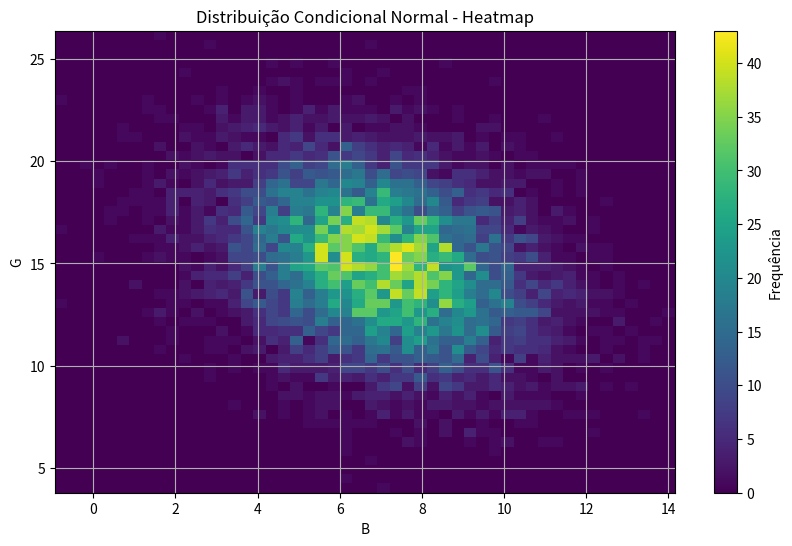

Here is the Python script that generated this plot:
"""Function of probability distributions"""
import numpy as np


def crude_sampling_zero_one(n_samples: int, seed: int=None) -> list:
    """
    This function generates a uniform sampling between 0 and 1.

    Args:
        n_samples (int): Number of samples
        seed (int): Seed for random number generation

    Returns:
        u (list): Random samples
    """
    rng = np.random.default_rng(seed=seed)
    
    return rng.random(n_samples).tolist()


def lhs_sampling_zero_one(n_samples: int, dimension: int, seed: int=None) -> np.ndarray:
    """
    This function generates a uniform sampling between 0 and 1 using Latin Hypercube Sampling Algorithm.

    Args:
        n_samples (int): Number of samples
        dimension (int): Number of dimensions
        seed (int): Seed for random number generation

    Returns:
        u (np.array): Random samples
    """
    r = np.zeros((n_samples, dimension))
    p = np.zeros((n_samples, dimension))
    original_ids = [i for i in range(1, n_samples+1)]
    if seed is not None:
        x = crude_sampling_zero_one(n_samples * dimension, seed)
    else:
        x = crude_sampling_zero_one(n_samples * dimension)
    for i in range(dimension):
        perms = original_ids.copy()
        r[:, i] = x[:n_samples]
        del x[:n_samples]
        if i == 0:
            p[:, i] = perms.copy()
        else:
            rng = np.random.default_rng(seed=seed)
            rng.shuffle(perms)
            p[:, i] = perms.copy()
    u = (p - r) * (1 / n_samples)

    return u


def uniform_sampling(parameters: dict, method: str, n_samples: int, seed: int=None) -> list:
    """
    This function generates a Uniform sampling between a (minimum) and b (maximum).

    Args:
        parameters (dictionary): Dictionary of parameters. Keys:  'min' (Minimum value of the uniform distribution [float]), 'max' (Maximum value of the uniform distribution [float])
        method (string): Sampling method. Supports the following values: 'lhs' (Latin Hypercube Sampling) or 'mcs' (Crude Monte Carlo Sampling)
        n_samples (integer): Number of samples
        seed (integer): Seed for random number generation. Use None for a random seed
    
    Returns:
        u (list): Random samples
    """

    # Random uniform sampling between 0 and 1
    if method.lower() == 'mcs':
        if seed is not None:
            u_aux = crude_sampling_zero_one(n_samples, seed)
        elif seed is None:
            u_aux = crude_sampling_zero_one(n_samples)
    elif method.lower() == 'lhs':
        if seed is not None:
            u_aux = lhs_sampling_zero_one(n_samples, 1, seed).flatten()
        elif seed is None:
            u_aux = lhs_sampling_zero_one(n_samples, 1).flatten()
    
    # PDF parameters and generation of samples    
    a = parameters['min']
    b = parameters['max']
    u = [float(a + (b - a) * i) for i in u_aux]

    return u


def normal_sampling(parameters: dict, method: str, n_samples: int, seed: int=None) -> list:
    """
    This function generates a Normal or Gaussian sampling with mean (mu) and standard deviation (sigma).

    Args:
        parameters (dictionary): Dictionary of parameters. Keys 'mu' (Mean [float]), 'sigma' (Standard deviation [float])
        method (string): Sampling method. Supports the following values: 'lhs' (Latin Hypercube Sampling) or 'mcs' (Crude Monte Carlo Sampling)
        n_samples (integer): Number of samples
        seed (integer): Seed for random number generation. Use None for a random seed
    
    Returns:
        u (list): Random samples
    """

    # Random uniform sampling between 0 and 1
    if method.lower() == 'mcs':
        if seed is not None:
            u_aux1 = crude_sampling_zero_one(n_samples, seed)
            u_aux2 = crude_sampling_zero_one(n_samples, seed+1)
        elif seed is None:
            u_aux1 = crude_sampling_zero_one(n_samples)
            u_aux2 = crude_sampling_zero_one(n_samples)
    elif method.lower() == 'lhs':
        if seed is not None:
            u_aux1 = lhs_sampling_zero_one(n_samples, 2, seed)
        elif seed is None:
            u_aux1 = lhs_sampling_zero_one(n_samples, 2)

    # PDF parameters and generation of samples  
    mean = parameters['mean']
    std = parameters['sigma']
    u = []
    for i in range(n_samples):
        if method.lower() == 'lhs':
            z = float(np.sqrt(-2 * np.log(u_aux1[i, 0])) * np.cos(2 * np.pi * u_aux1[i, 1]))
        elif method.lower() == 'mcs':
            z = float(np.sqrt(-2 * np.log(u_aux1[i])) * np.cos(2 * np.pi * u_aux2[i]))
        u.append(mean + std * z)

    return u


def covar_normal_sampling(parameters_b: dict, parameters_g: dict, pho_gb: float, method: str, n_samples: int, seed: int=None) -> list:
    """
    This function generates a Normal or Gaussian sampling with mean (mu) and standard deviation (sigma) between random variable a and b, consider a correlation b.

    Args:
        parameters (dictionary): Dictionary of parameters. Keys 'mu' (Mean [float]), 'sigma' (Standard deviation [float])
        method (string): Sampling method. Supports the following values: 'lhs' (Latin Hypercube Sampling) or 'mcs' (Crude Monte Carlo Sampling)
        n_samples (integer): Number of samples
        seed (integer): Seed for random number generation. Use None for a random seed
    
    Returns:
        u (list): Random samples
    """

    # Random uniform sampling between 0 and 1
    if method.lower() == 'mcs':
        if seed is not None:
            u_aux1 = crude_sampling_zero_one(n_samples, seed)
            u_aux2 = crude_sampling_zero_one(n_samples, seed+1)
        elif seed is None:
            u_aux1 = crude_sampling_zero_one(n_samples)
            u_aux2 = crude_sampling_zero_one(n_samples)
    elif method.lower() == 'lhs':
        if seed is not None:
            u_aux1 = lhs_sampling_zero_one(n_samples, 2, seed)
        elif seed is None:
            u_aux1 = lhs_sampling_zero_one(n_samples, 2)

    # PDF parameters and generation of samples  
    mean_b = parameters_b['mean']
    std_b = parameters_b['sigma']
    mean_g = parameters_g['mean']
    std_g = parameters_g['sigma']
    b = []
    g = []
    for i in range(n_samples):
        if method.lower() == 'lhs':
            z = float(np.sqrt(-2 * np.log(u_aux1[i, 0])) * np.cos(2 * np.pi * u_aux1[i, 1]))
        elif method.lower() == 'mcs':
            z_1 = float(np.sqrt(-2 * np.log(u_aux1[i])) * np.cos(2 * np.pi * u_aux2[i]))
            z_2 = float(np.sqrt(-2 * np.log(u_aux1[i])) * np.sin(2 * np.pi * u_aux2[i]))
        b.append(mean_b + std_b * z_1)
        g.append(mean_g + pho_gb * std_g * z_1 + std_g * np.sqrt(1 - pho_gb**2) * z_2)

    return b, g


def lognormal_sampling(parameters: dict, method: str, n_samples: int, seed: int=None) -> list:
    """
    This function generates a log-normal sampling with mean and standard deviation.

    Args:
        parameters (dict): Dictionary of parameters. Keys 'mu' (mean [float]), 'sigma' (standard deviation [float])
        method (str): Sampling method. Can use 'lhs' (Latin Hypercube Sampling) or 'mcs' (Crude Monte Carlo Sampling)
        n_samples (int): Number of samples
        seed (int): Seed for random number generation
    
    Returns:
        u (list): Random samples
    """

    # Random uniform sampling between 0 and 1
    if method.lower() == 'mcs':
        if seed is not None:
            u_aux1 = crude_sampling_zero_one(n_samples, seed)
            u_aux2 = crude_sampling_zero_one(n_samples, seed+1)
        elif seed is None:
            u_aux1 = crude_sampling_zero_one(n_samples)
            u_aux2 = crude_sampling_zero_one(n_samples)
    elif method.lower() == 'lhs':
        if seed is not None:
            u_aux1 = lhs_sampling_zero_one(n_samples, 2, seed)
        elif seed is None:
            u_aux1 = lhs_sampling_zero_one(n_samples, 2)

    # PDF parameters and generation of samples  
    mean = parameters['mean']
    std = parameters['sigma']
    epsilon = np.sqrt(np.log(1 + (std/mean)**2))
    lambdaa = np.log(mean) - 0.5 * epsilon**2
    u = []
    for i in range(n_samples):
        if method.lower() == 'lhs':
            z = float(np.sqrt(-2 * np.log(u_aux1[i, 0])) * np.cos(2 * np.pi * u_aux1[i, 1]))
        elif method.lower() == 'mcs':
            z = float(np.sqrt(-2 * np.log(u_aux1[i])) * np.cos(2 * np.pi * u_aux2[i]))
        u.append(np.exp(lambdaa + epsilon * z))

    return u


def gumbel_max_sampling(parameters: dict, method: str, n_samples: int, seed: int=None) -> list:
    """
    This function generates a Gumbel maximum distribution with a specified mean and standard deviation.

    Args:
        parameters (dict): Dictionary of parameters. Keys 'mu' (mean [float]), 'sigma' (standard deviation [float])
        method (str): Sampling method. Can use 'lhs' (Latin Hypercube Sampling) or 'mcs' (Crude Monte Carlo Sampling)
        n_samples (int): Number of samples
        seed (int): Seed for random number generation
    
    Returns:
        u (list): Random samples
    """

    # Random uniform sampling between 0 and 1
    if method.lower() == 'mcs':
        if seed is not None:
            u_aux = crude_sampling_zero_one(n_samples, seed)
        elif seed is None:
            u_aux = crude_sampling_zero_one(n_samples)
    elif method.lower() == 'lhs':
        if seed is not None:
            u_aux = lhs_sampling_zero_one(n_samples, 1, seed).flatten()
        elif seed is None:
            u_aux = lhs_sampling_zero_one(n_samples, 1).flatten()

    # PDF parameters and generation of samples  
    mean = parameters['mean']
    std = parameters['sigma']
    gamma = 0.577215665
    beta = np.pi / (np.sqrt(6) * std)
    alpha = mean - gamma / beta
    u = []
    for i in range(n_samples):
        u.append(alpha - (1 / beta) * np.log(-np.log(u_aux[i])))

    return u


def gumbel_min_sampling(parameters: dict, method: str, n_samples: int, seed: int=None) -> list:
    """
    This function generates a Gumbel Minimum sampling with mean and standard deviation.

    Args:
        parameters (dict): Dictionary of parameters. Keys 'mu' (mean [float]), 'sigma' (standard deviation [float])
        method (str): Sampling method. Can use 'lhs' (Latin Hypercube Sampling) or 'mcs' (Crude Monte Carlo Sampling)
        n_samples (int): Number of samples
        seed (int): Seed for random number generation
    
    Returns:
        u (list): Random samples
    """

    # Random uniform sampling between 0 and 1
    if method.lower() == 'mcs':
        if seed is not None:
            u_aux = crude_sampling_zero_one(n_samples, seed)
        elif seed is None:
            u_aux = crude_sampling_zero_one(n_samples)
    elif method.lower() == 'lhs':
        if seed is not None:
            u_aux = lhs_sampling_zero_one(n_samples, 1, seed).flatten()
        elif seed is None:
            u_aux = lhs_sampling_zero_one(n_samples, 1).flatten()

    # PDF parameters and generation of samples  
    mean = parameters['mean']
    std = parameters['sigma']
    gamma = 0.577215665
    beta = np.pi / (np.sqrt(6) * std) 
    alpha = mean + gamma / beta
    u = []
    for i in range(n_samples):
        u.append(alpha + (1 / beta) * np.log(-np.log(1 - u_aux[i])))

    return u


def triangular_sampling(parameters: dict, method: str, n_samples: int, seed: int=None) -> list:
    """
    This function generates a triangular sampling with minimun a, mode c, and maximum b.

    Args:
        parameters (dict): Dictionary of parameters. Keys 'a' (minimum [float]), 'c' (mode [float]), and 'b' (maximum [float])
        method (str): Sampling method. Can use 'lhs' (Latin Hypercube Sampling) or 'mcs' (Crude Monte Carlo Sampling)
        n_samples (int): Number of samples
        seed (int): Seed for random number generation
    
    Returns:
        u (list): Random samples
    """

    # Random uniform sampling between 0 and 1
    if method.lower() == 'mcs':
        if seed is not None:
            u_aux = crude_sampling_zero_one(n_samples, seed)
        elif seed is None:
            u_aux = crude_sampling_zero_one(n_samples)
    elif method.lower() == 'lhs':
        if seed is not None:
            u_aux = lhs_sampling_zero_one(n_samples, 1, seed).flatten()
        elif seed is None:
            u_aux = lhs_sampling_zero_one(n_samples, 1).flatten()

    # PDF parameters and generation of samples  
    a = parameters['min']
    c = parameters['mode']
    b = parameters['max']
    u = []
    for i in range(n_samples):
        criteria = (c - a) / (b - a)
        if u_aux[i] < criteria:
            u.append(a + np.sqrt(u_aux[i] * (b - a) * (c - a)))
        else:
            u.append(b - np.sqrt((1 - u_aux[i]) * (b - a) * (b - c)))

    return u


if __name__ == "__main__":
    import matplotlib.pyplot as plt
    B, G = covar_normal_sampling({'mean': 7, 'sigma': 2}, {'mean': 15, 'sigma': 3}, -0.30, 'mcs', 10000)
    # Criando o histograma bidimensional 
    plt.figure(figsize=(10, 6)) 
    plt.hist2d(B, G, bins=50) 
    plt.colorbar(label='Frequência') 
    plt.title("Distribuição Condicional Normal - Heatmap") 
    plt.xlabel("B")
    plt.ylabel("G") 
    plt.grid(True) 
    plt.show()